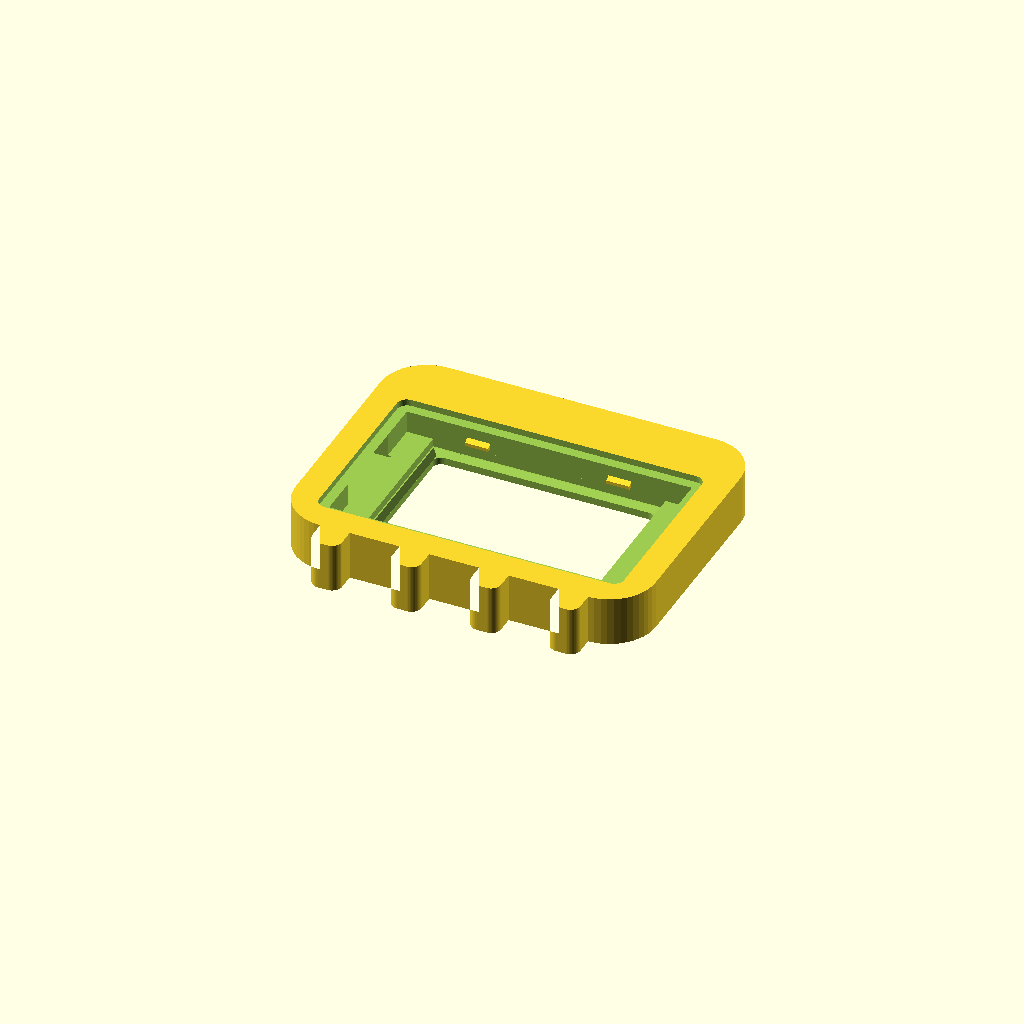
Cell 1: rendered with the file's own defaults.
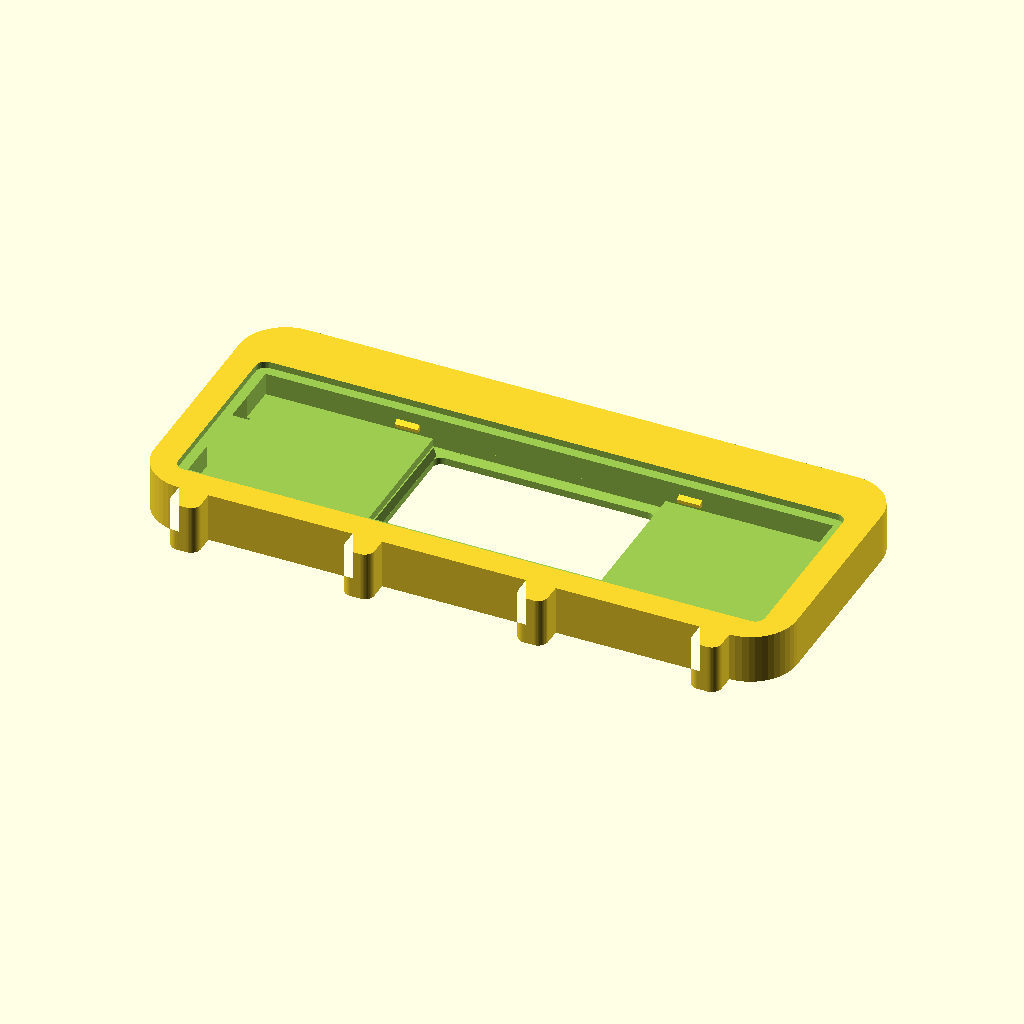
Cell 2: the same model with pcb_w = 172.
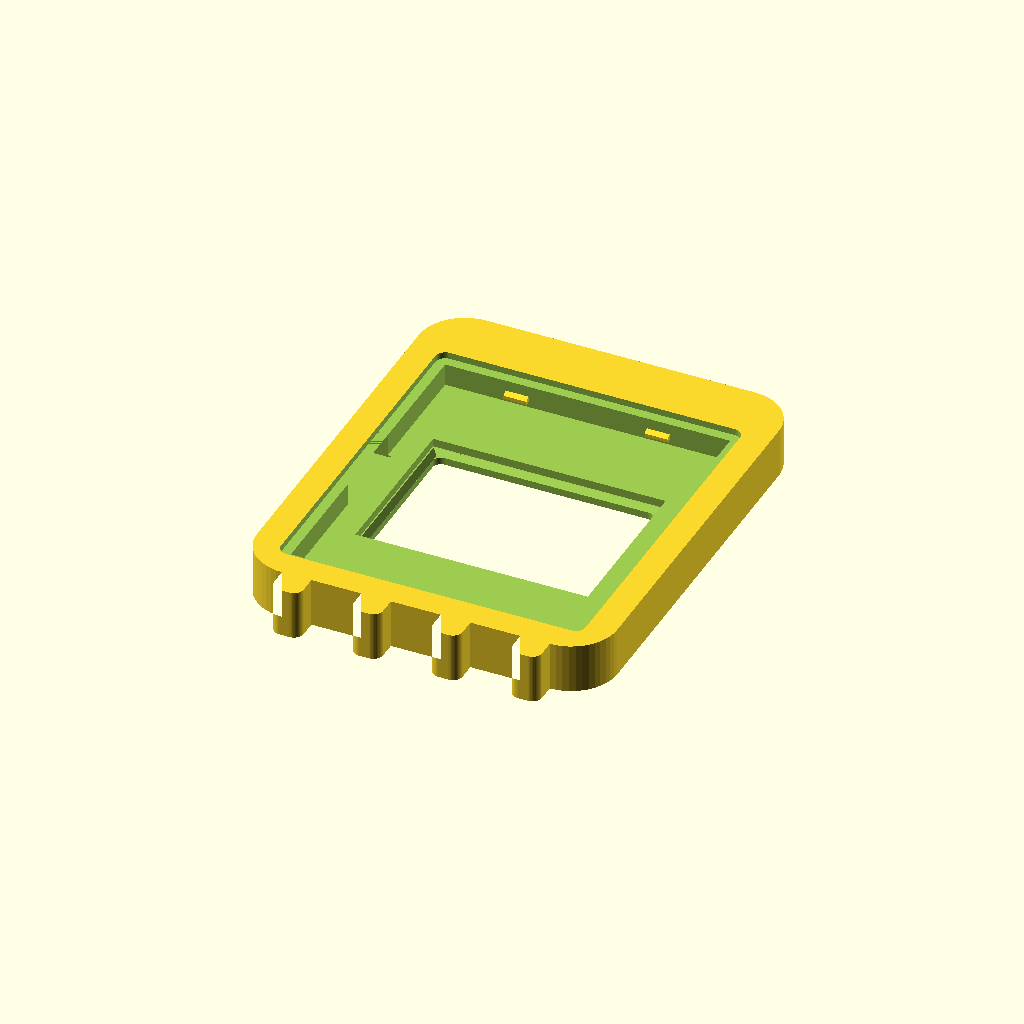
Cell 3: the same model with pcb_h = 100.
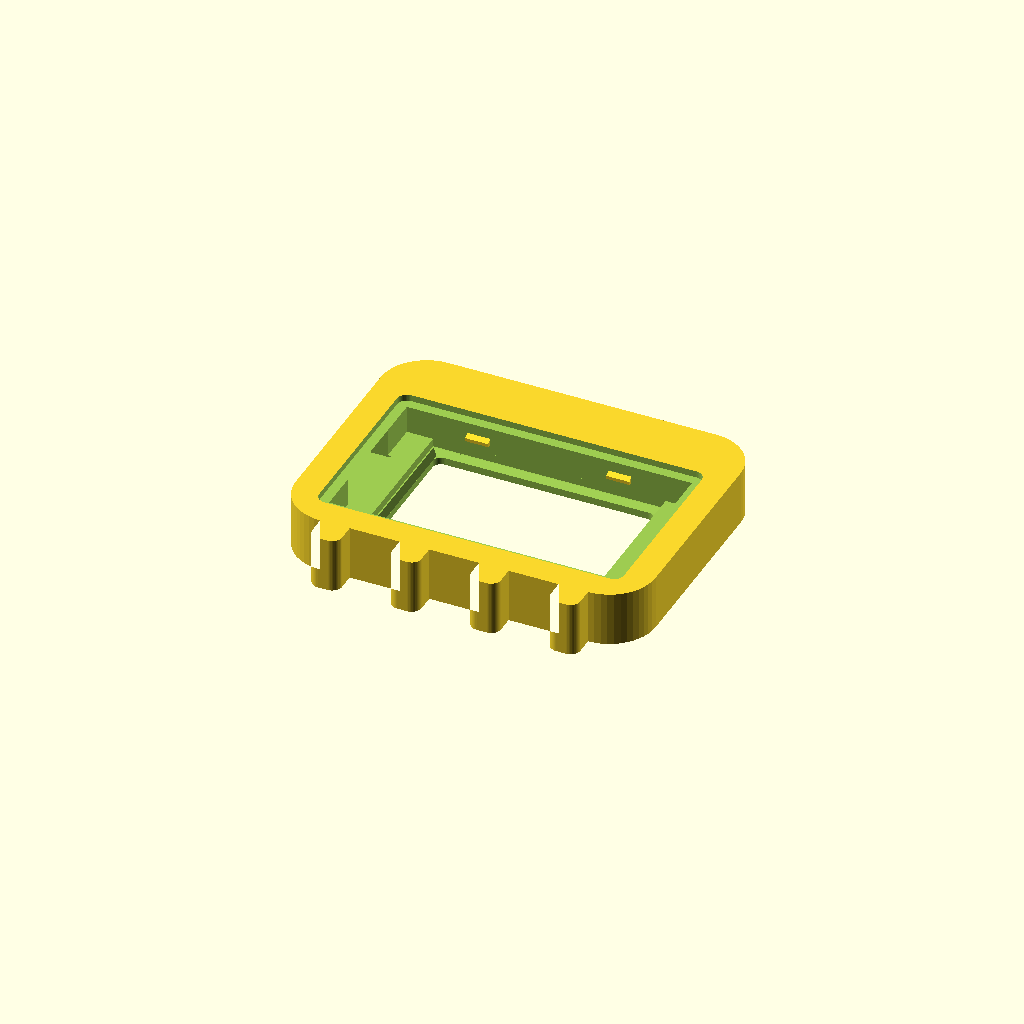
Cell 4: the same model with pcb_t = 3.2.
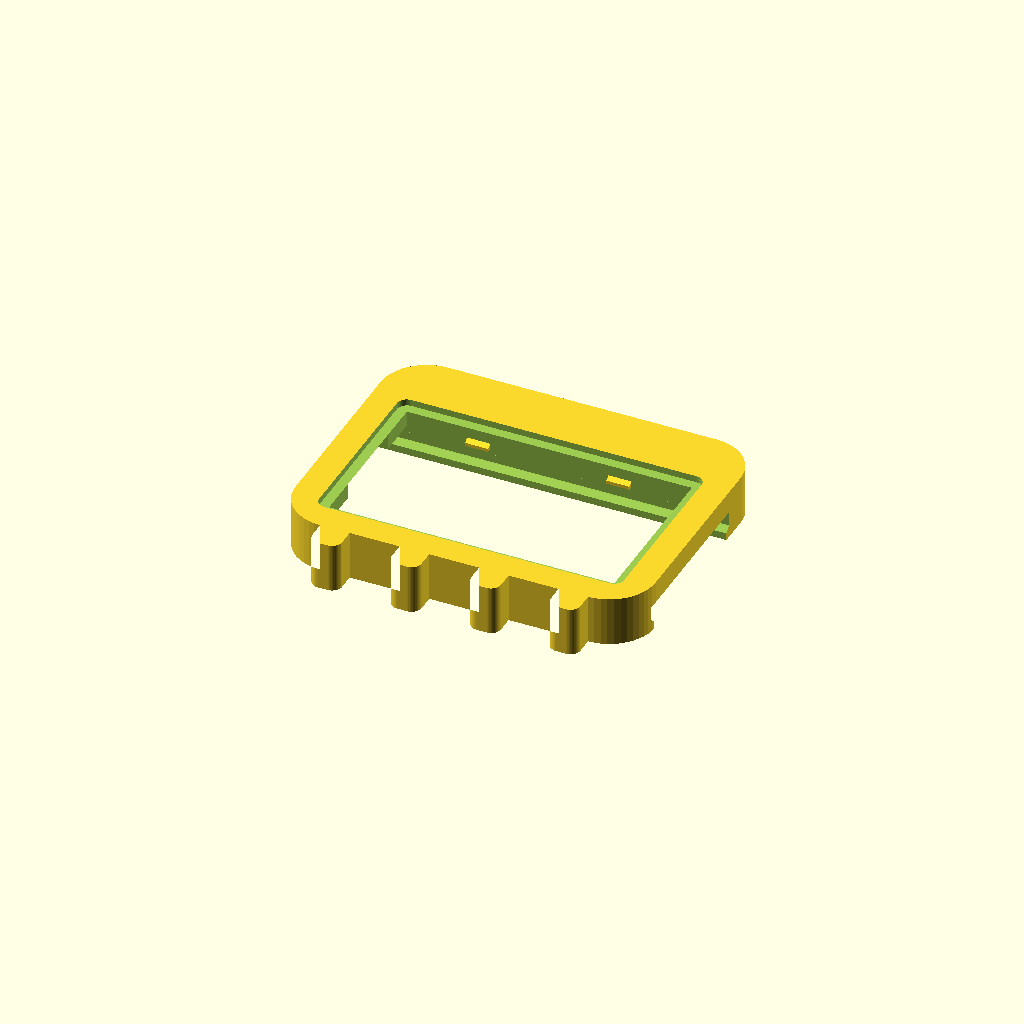
Cell 5: the same model with disp_w = 140.
One fixed orthographic camera (rotation 55°, 0°, 25°; colour scheme Cornfield) for every cell.
Source of the model, 3D Case/CYD/clawd_cyd.scad:
// =====================================================================
// Clawd CYD — carcaça para a CYD ESP32-2432S028 no formato do Clawd
// =====================================================================
//
// Duas peças, encaixe por pressão, SEM parafuso:
//
//   corpo  — o bichinho. A cara já vem com a janela da tela. A placa entra
//            por TRÁS, tela virada para a janela.
//   tampa  — fecha as costas, prende a placa e leva o canal do cabo.
//
// Por que a cara é inteiriça e a abertura fica atrás: assim não há emenda
// nenhuma na frente, que é o lado que se olha.
//
// ---------------------------------------------------------------------
// DE ONDE VÊM AS MEDIDAS — leia antes de imprimir a peça inteira
// ---------------------------------------------------------------------
// As medidas da placa são as PUBLICADAS para a ESP32-2432S028, não medidas
// nesta unidade com paquímetro:
//
//   PCB                86 x 50 x 1,6 mm
//   módulo da tela     70 x 50 mm, sobressaindo 4 mm da face do PCB
//   área visível       59,5 x 45 mm
//   componentes atrás  até 4,8 mm (botões e conector do alto-falante)
//
// Duas coisas eu NÃO encontrei publicadas e portanto NÃO uso:
//   - a posição dos furos de fixação  -> a placa é presa por abas elásticas
//     nas bordas, e o modelo não tem furo nenhum;
//   - a posição exata do conector USB -> a abertura ocupa quase toda a
//     lateral esquerda, então acerta o conector onde quer que ele esteja.
//
// A posição da área visível dentro do módulo também não é publicada. Em vez
// de supor, a janela expõe o módulo quase inteiro (67 x 47) e o rebaixo
// segura a borda dele. Assim a área visível cai dentro da janela em qualquer
// posição plausível.
//
// >>> IMPRIMA A PEÇA "teste" ANTES. São ~10 minutos e 3 g de filamento, e
// >>> ela verifica o encaixe do PCB e a abertura do USB sem comprometer
// >>> 6 horas de impressão da carcaça.
//
// ---------------------------------------------------------------------
// COMO GERAR OS STL
// ---------------------------------------------------------------------
//   openscad -o corpo.stl -D "part=\"corpo\"" clawd_cyd.scad
//   openscad -o tampa.stl -D "part=\"tampa\"" clawd_cyd.scad
//   openscad -o teste.stl -D "part=\"teste\"" clawd_cyd.scad
//
// (ou rode ./build.sh nesta pasta)
//
// ---------------------------------------------------------------------
// COMO IMPRIMIR
// ---------------------------------------------------------------------
// As duas peças foram desenhadas para imprimir DEITADAS, sem suporte nenhum:
// todo vão para cima é chanfrado a 45°, que é auto-sustentável.
//
//   corpo  cara para BAIXO na mesa (a cavidade abre para cima)
//   tampa  face lisa para BAIXO
//
//   bico 0,4 mm · camada 0,2 mm · 3 perímetros · 15% de preenchimento
//   PLA ou PETG · SEM suporte · SEM balsa
//
// PETG deixa as abas mais tolerantes; PLA imprime melhor os detalhes da cara.

// =====================================================================
// Parâmetros
// =====================================================================
part = "corpo";          // "corpo" | "tampa" | "teste" | "montado"

/* [Placa] */
pcb_w      = 86.0;       // comprimento do PCB
pcb_h      = 50.0;       // largura do PCB
pcb_t      = 1.6;        // espessura do PCB
disp_w     = 70.0;       // módulo da tela
disp_h     = 50.0;
disp_z     = 4.0;        // quanto o módulo sobressai da face do PCB
back_comp  = 5.2;        // altura livre para os componentes de trás (4,8 + folga)

/* [Folgas] */
fit        = 0.4;        // folga por lado do PCB. Aumente para 0,6 se ficar apertado
wall       = 2.4;        // parede externa
face       = 2.2;        // espessura da cara (frente)
lid_t      = 2.0;        // espessura da tampa

/* [Silhueta do Clawd] */
side_pad   = 9.0;        // borda dos lados
top_pad    = 19.0;       // borda de cima — é onde moram os olhos. Precisa ser
                         // generosa: com 14 mm os olhos viravam dois pontinhos
                         // espremidos e a peça lia como televisão, não bicho
bot_pad    = 9.0;        // borda de baixo
corner_r   = 14.0;       // cantos bem redondos, como no pixel art
leg_n      = 4;          // perninhas
leg_w      = 9.0;
leg_h      = 8.0;
leg_r      = 3.0;

/* [Cara] */
eye_w      = 8.0;        // olhos: retângulos verticais, como no pixel art
eye_h      = 11.0;
eye_gap    = 40.0;       // distância entre os centros
eye_deep   = 1.4;        // profundidade do rebaixo

/* [Encaixes] */
tab_n      = 4;          // abas que prendem o PCB pela frente
tab_w      = 7.0;
tab_grip   = 1.4;        // avanço da aba a partir da parede. Como a folga fit
                         // deixa o PCB a 0,4 mm dela, a pega real é 1,0 mm -
                         // suficiente, e mantém o vão de baixo imprimível
clip_w     = 10.0;       // clipes da tampa
clip_deep  = 0.9;        // profundidade do ressalto
clip_post  = 2.2;        // altura da haste do clipe
clip_barb  = 1.5;        // altura do ressalto
lid_gap    = 0.35;       // folga da tampa dentro do rebaixo
lid_flange = 3.0;        // quanto a tampa avança além da cavidade

/* [Cabo] */
usb_open_w = 26.0;       // abertura do USB na lateral esquerda
cable_w    = 9.0;        // canal do cabo, saindo por trás
cable_h    = 6.0;

$fn = 48;

// =====================================================================
// Derivadas
// =====================================================================
cav_w  = pcb_w + 2 * fit;                 // cavidade do PCB
cav_h  = pcb_h + 2 * fit;
body_w = pcb_w + 2 * (fit + wall + side_pad);
body_h = pcb_h + 2 * fit + wall * 2 + top_pad + bot_pad;

// deslocamento vertical: a borda de cima é maior que a de baixo, então o
// centro do PCB não é o centro do corpo
pcb_dy = (bot_pad - top_pad) / 2;

// profundidade interna: componentes de trás + PCB + módulo da tela
depth_in = back_comp + pcb_t + disp_z;
body_z   = face + depth_in + lid_t;

win_w = disp_w - 3.0;                     // janela: expõe o módulo menos o rebaixo
win_h = disp_h - 3.0;

// Faixa em Z da abertura do USB: começa um pouco antes da face frontal do PCB
// e vai até a tampa. O conector fica do lado dos componentes, não do lado da
// tela, então centrar a abertura no PCB deixaria metade dela inútil.
usb_z0 = face + disp_z - 0.6;
usb_z1 = body_z - lid_t;

// =====================================================================
// Primitivas
// =====================================================================

// retângulo 2D de cantos arredondados
module rrect(w, h, r) {
    offset(r = r) offset(r = -r) square([w, h], center = true);
}

// silhueta do bichinho: corpo arredondado + perninhas embaixo
module clawd_2d() {
    union() {
        translate([0, 0]) rrect(body_w, body_h, corner_r);
        // perninhas, distribuídas na largura útil do corpo
        span = body_w - 2 * corner_r - leg_w;
        for (i = [0 : leg_n - 1]) {
            x = -span / 2 + span * i / (leg_n - 1);
            translate([x, -body_h / 2 - leg_h / 2 + leg_r])
                rrect(leg_w, leg_h + leg_r * 2, leg_r);
        }
    }
}

// prisma com o topo chanfrado a 45°, para vãos ficarem auto-sustentáveis
module chamfered_slot(w, h, z, cham) {
    hull() {
        translate([0, 0, 0])        linear_extrude(0.01) square([w, h], center = true);
        translate([0, 0, cham])     linear_extrude(0.01)
            square([w + 2 * cham, h + 2 * cham], center = true);
        translate([0, 0, z - 0.01]) linear_extrude(0.01)
            square([w + 2 * cham, h + 2 * cham], center = true);
    }
}

// =====================================================================
// CORPO — a cara com a janela, e a cavidade abrindo para trás
// =====================================================================
// Z = 0 é a face da frente (a que encosta na mesa da impressora).
// Z cresce para trás.
module corpo() {
    difference() {
        // ---- volume cheio ----
        linear_extrude(body_z) clawd_2d();

        // ---- janela da tela, com rebaixo que segura o módulo ----
        // A janela é menor que o módulo; o degrau entre as duas é chanfrado a
        // 45° para imprimir sem ponte.
        translate([0, pcb_dy, -0.1])
            linear_extrude(face + 0.2) rrect(win_w, win_h, 2.5);
        translate([0, pcb_dy, face - 0.01])
            chamfered_slot(win_w, win_h, 1.6, 1.5);

        // ---- alojamento do módulo da tela ----
        translate([0, pcb_dy, face + 1.5 - 0.01])
            linear_extrude(disp_z + 0.6)
                square([disp_w + 2 * fit, disp_h + 2 * fit], center = true);

        // ---- cavidade do PCB e dos componentes de trás ----
        translate([0, pcb_dy, face + disp_z])
            linear_extrude(body_z) square([cav_w, cav_h], center = true);

        // ---- abertura do USB, na lateral esquerda ----
        // Larga de propósito: a posição exata do conector ao longo da borda não
        // é publicada, então a abertura cobre 26 mm e acerta onde quer que ele
        // esteja. Em Z ela vai da face frontal do PCB até a tampa, porque o
        // conector é soldado no PCB e cresce para o lado dos componentes.
        translate([-(cav_w / 2 + (wall + side_pad) / 2 + 1),
                   pcb_dy,
                   (usb_z0 + usb_z1) / 2])
            cube([wall + side_pad + 4, usb_open_w, usb_z1 - usb_z0], center = true);

        // ---- olhos, rebaixados na borda de cima ----
        for (sx = [-1, 1])
            translate([sx * eye_gap / 2, body_h / 2 - top_pad / 2 + pcb_dy, -0.01])
                linear_extrude(eye_deep) rrect(eye_w, eye_h, 1.2);

        // ---- rebaixo em que a tampa afunda, para ficar rente às costas ----
        translate([0, pcb_dy, body_z - lid_t])
            linear_extrude(lid_t + 0.1)
                rrect(cav_w + 2 * lid_flange, cav_h + 2 * lid_flange, 3);

        // ---- entalhes onde os clipes da tampa travam ----
        for (sx = [-1, 1])
            translate([sx * (cav_w / 2 + clip_deep / 2), pcb_dy,
                       body_z - lid_t - clip_post - clip_barb / 2])
                cube([clip_deep + 0.3, clip_w + 0.4, clip_barb + 0.2], center = true);
    }

    // ---- abas que prendem o PCB pela frente ----
    // Ficam nas bordas de cima e de baixo, onde o módulo termina; avançam
    // tab_grip sobre a face do PCB e são chanfradas para a placa entrar
    // empurrando.
    for (sy = [-1, 1])
        for (i = [-1, 1])
            translate([i * (pcb_w / 4), sy * (cav_h / 2) + pcb_dy, face + disp_z + pcb_t])
                aba(sy);
}

// Aba de retenção do PCB.
//
// Duas exigências que brigam entre si, e como elas se resolvem:
//
//   A placa entra POR TRÁS (de Z maior para Z menor) e precisa achar uma rampa
//   nesse caminho, senão bate no ponto mais saliente e não passa. Logo o lado
//   de CIMA da aba tem de ser inclinado.
//
//   Mas a peça imprime de Z=0 para cima, e a aba fica a 7,8 mm de altura, no
//   meio da impressão. Se ela nascesse afastada da parede — que é o que uma
//   rampa simples de baixo para cima faria — o bico depositaria material no ar.
//
// A forma que atende as duas: um ressalto ancorado na parede desde a primeira
// camada, com a face de baixo plana (é ela que trava a placa) e chanfro de 45°
// só no topo (é ele a rampa de entrada). O vão de baixo são 1,4 mm saindo da
// parede — dentro do que qualquer impressora faz em balanço.
module aba(sy) {
    hull() {
        // corpo do ressalto: face de baixo plana, encostada na parede
        translate([0, sy * (1.0 - tab_grip / 2), 0.5])
            cube([tab_w, tab_grip + 2.0, 1.0], center = true);
        // topo recuando para a parede: a rampa de entrada, a 45°
        translate([0, sy * 1.4, 1.0 + tab_grip])
            cube([tab_w, 1.2, 0.01], center = true);
    }
}

// =====================================================================
// TAMPA — fecha as costas e leva o canal do cabo
// =====================================================================
// A tampa NÃO repete a silhueta inteira do bichinho: ela tem o tamanho do
// rebaixo aberto nas costas do corpo, e afunda nele até ficar rente. Uma tampa
// com a silhueta toda ficaria pousada por cima, somando 2 mm à espessura e
// deixando as perninhas duplicadas em duas peças que precisariam alinhar.
//
// Impressão: face lisa para baixo. Os clipes crescem para cima e têm chanfro
// de 45° nas duas pontas, então entram empurrando e travam no entalhe.
module tampa() {
    lw = cav_w + 2 * lid_flange - lid_gap;
    lh = cav_h + 2 * lid_flange - lid_gap;
    difference() {
        union() {
            linear_extrude(lid_t) rrect(lw, lh, 3);
            // saia que entra na cavidade e encosta na traseira do PCB
            translate([0, 0, lid_t - 0.01])
                linear_extrude(1.2)
                    square([cav_w - 0.6, cav_h - 0.6], center = true);
        }
        // canal do cabo, saindo por trás em vez de pela lateral: assim o cabo
        // dobra atrás do bichinho e não fica aparecendo do lado
        translate([-lw / 2 + 8, 0, -0.1])
            linear_extrude(lid_t + 2) rrect(cable_w, cable_h, 2);
    }

    for (sx = [-1, 1])
        translate([sx * (cav_w / 2 - 0.8), 0, lid_t]) clipe(sx);
}

module clipe(sx) {
    union() {
        translate([0, 0, clip_post / 2])
            cube([1.6, clip_w, clip_post], center = true);
        // Ressalto em losango: a face de baixo é a rampa de entrada e a de
        // cima é a que trava. Ambas a 45°, então imprime sem suporte de pé.
        translate([sx * (0.8 + clip_deep / 2), 0, clip_post + clip_barb / 2])
            hull() {
                translate([0, 0, -clip_barb / 2])
                    cube([0.01, clip_w, 0.01], center = true);
                cube([clip_deep, clip_w, 0.01], center = true);
                translate([0, 0, clip_barb / 2])
                    cube([0.01, clip_w, 0.01], center = true);
            }
    }
}

// =====================================================================
// TESTE DE ENCAIXE — só o essencial, para conferir antes da peça inteira
// =====================================================================
// Um anel de 10 mm que reproduz a cavidade do PCB, uma aba de cada lado e a
// abertura do USB. Se a placa entra e trava aqui, entra na carcaça.
module teste() {
    h = 10;
    difference() {
        linear_extrude(h) rrect(cav_w + 2 * wall, cav_h + 2 * wall, 3);
        translate([0, 0, -0.1]) linear_extrude(h + 0.2)
            square([cav_w, cav_h], center = true);
        translate([-cav_w / 2 - wall - 1, 0, 2])
            rotate([0, 90, 0]) linear_extrude(wall + 2)
                rrect(pcb_t + back_comp - 1.2, usb_open_w, 1.5);
    }
    for (sy = [-1, 1])
        translate([0, sy * (cav_h / 2), 2 + pcb_t]) aba(sy);
    // degrau em que o PCB apoia
    for (sy = [-1, 1])
        translate([0, sy * (cav_h / 2 + 0.6), 1])
            cube([cav_w - 20, 1.2, 2], center = true);
}

// =====================================================================
// Seleção da peça
// =====================================================================
if (part == "corpo")      corpo();
else if (part == "tampa") tampa();
else if (part == "teste") teste();
else if (part == "montado") {
    corpo();
    translate([0, 0, body_z + 12]) rotate([180, 0, 0]) tampa();
}
Parameter table extracted from the source (name, type, default, range or options):
part: string, default "corpo"
pcb_w: number, default 86
pcb_h: number, default 50
pcb_t: number, default 1.6
disp_w: number, default 70
disp_h: number, default 50
disp_z: number, default 4
back_comp: number, default 5.2
fit: number, default 0.4
wall: number, default 2.4
face: number, default 2.2
lid_t: number, default 2
side_pad: number, default 9
top_pad: number, default 19
bot_pad: number, default 9
corner_r: number, default 14
leg_n: number, default 4
leg_w: number, default 9
leg_h: number, default 8
leg_r: number, default 3
eye_w: number, default 8
eye_h: number, default 11
eye_gap: number, default 40
eye_deep: number, default 1.4
tab_n: number, default 4
tab_w: number, default 7
tab_grip: number, default 1.4
clip_w: number, default 10
clip_deep: number, default 0.9
clip_post: number, default 2.2
clip_barb: number, default 1.5
lid_gap: number, default 0.35
lid_flange: number, default 3
usb_open_w: number, default 26
cable_w: number, default 9
cable_h: number, default 6
